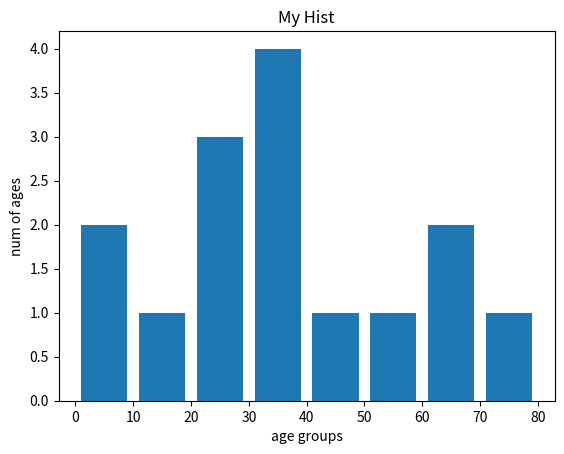

Python code for this plot:
import matplotlib.pyplot as plt

#-------------stack---------------
"""
year = [2012, 2013, 2014, 2015, 2016]

player1 = [8, 15, 60, 48, 12]
player2 = [12, 13, 16, 32, 15]
player3 = [9, 20, 30, 12, 20]

plt.plot([], [], color="r", label="play1")
plt.plot([], [], color="g", label="play2")
plt.plot([], [], color="b", label="play3")

plt.stackplot(year, player1, player2, player3, colors=['r', 'g', 'b'])
plt.title('My title')
plt.legend()
plt.xlabel('x axis')
plt.ylabel('y axis')

plt.show()
"""

#------------------pie--------------------
"""
types= ['Type1', 'Type2', 'Type3']
nums = [64, 32, 76]
colors = ['r', 'g', 'b']
#plt.pie(nums, labels=types, colors=colors)
#plt.pie(nums, labels=types, colors=colors, shadow=True)
#plt.pie(nums, labels=types, colors=colors, shadow=True, explode=(0.05, 0.05, 0.05))
plt.pie(nums, labels=types, colors=colors, shadow=True, explode=(0.05, 0.05, 0.05), autopct='%1.1f%%')

plt.show()
"""

#------------------bar----------------
"""
plt.bar([-0.25, 0.70, 1.55, 2, 3], [50, 30, 60, 10, 40], label="BMW")
plt.bar([-0.5, 0.5, 1.5, 2.5, 3.5], [70, 10, 50, 30, 30], label="Audi")

plt.legend()
plt.xlabel('Day')
plt.ylabel('Distance (km)')
plt.title('Vehicles Features')

plt.show()
"""
#------------------hist-------------
ages = [22, 28, 55, 60, 47, 21, 64, 71, 86, 12, 4, 8, 32, 34, 39, 36]
age_groups= [0, 10, 20, 30, 40, 50, 60, 70, 80]

plt.hist(ages, age_groups, histtype='bar', rwidth=0.8)
plt.xlabel('age groups')
plt.ylabel('num of ages')
plt.title('My Hist')

plt.show()